Image classification data set "data" (rewood-fr/identification_bois on GitHub). Class labels (8): aggloméré, aulne, cèdre, Douglas fir, ipe wood, noyer, palette, teck.

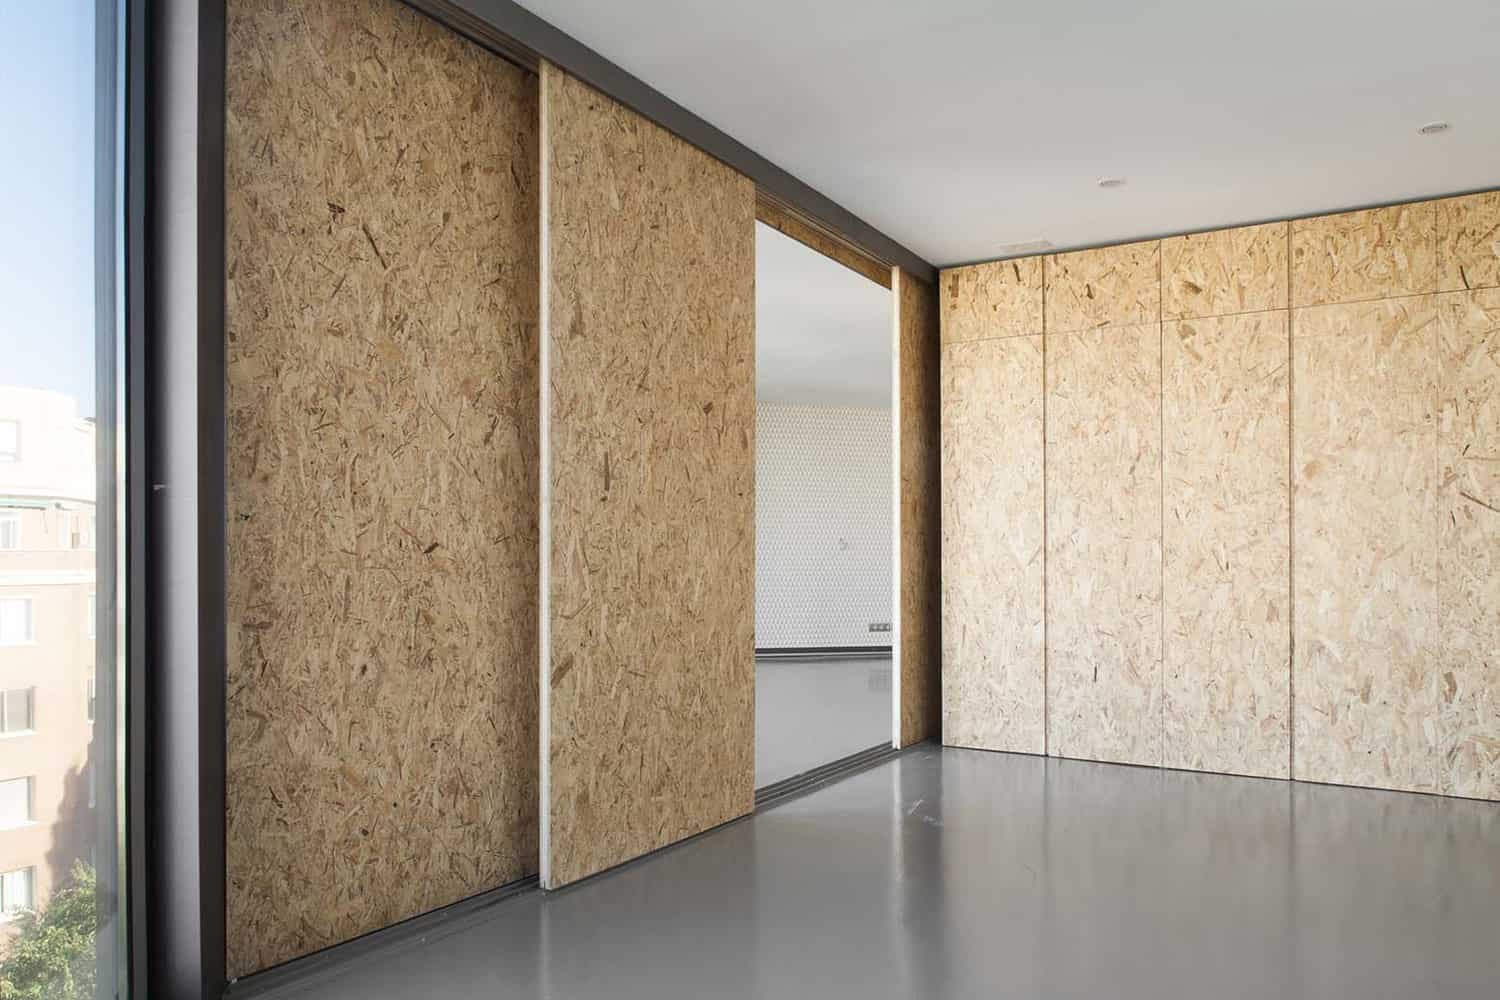
Label: aggloméré

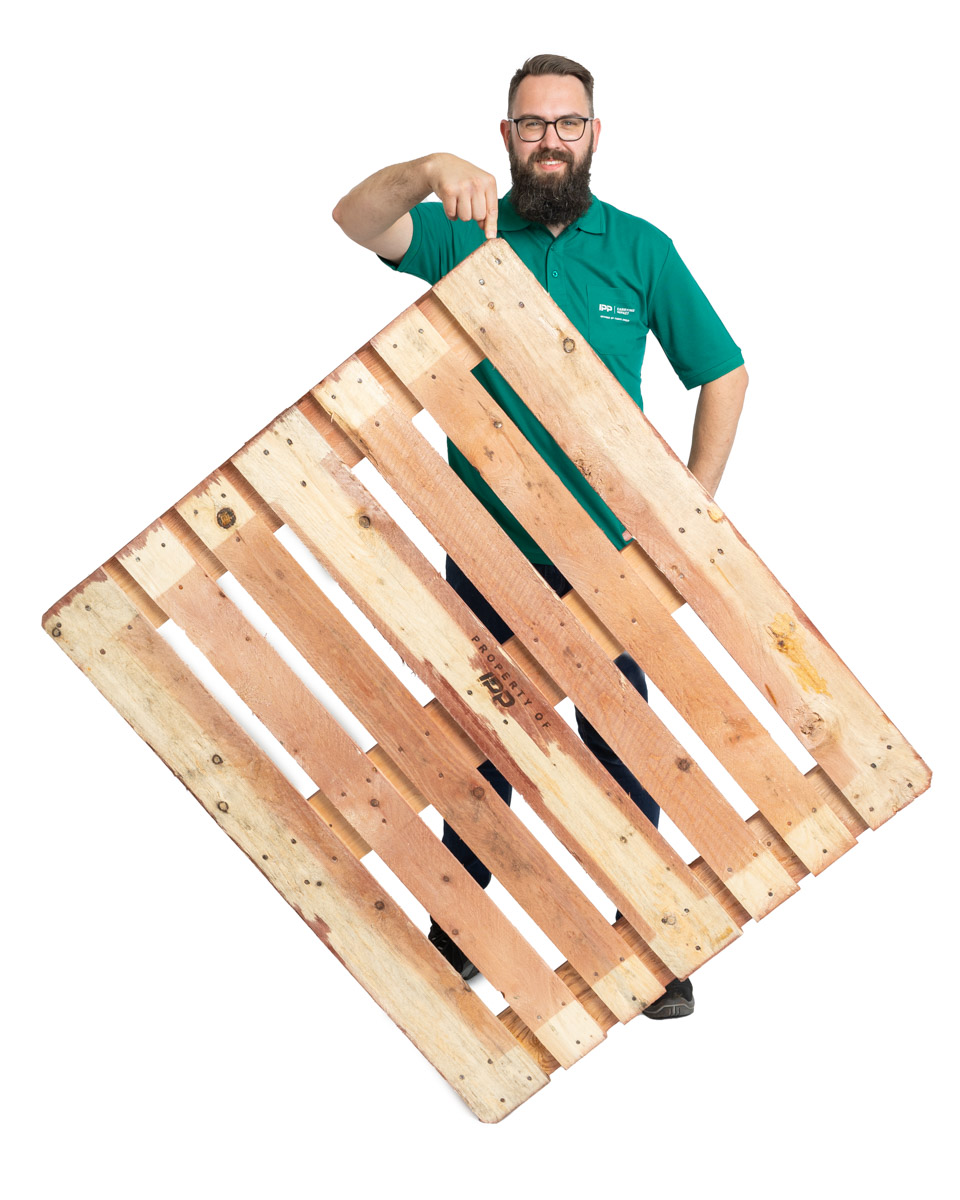
Label: palette

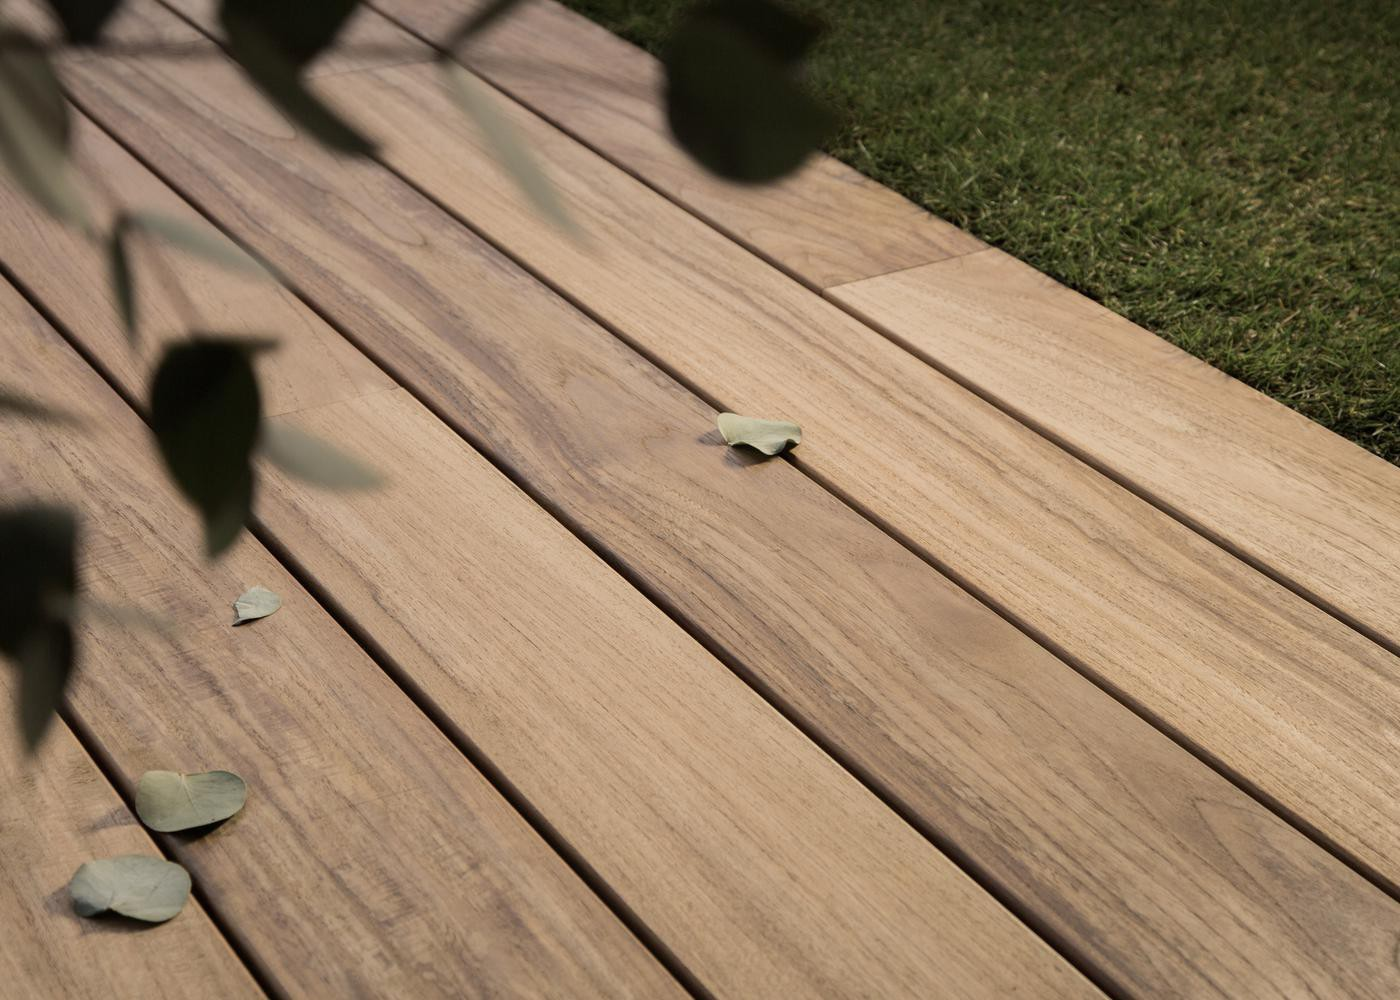
Label: teck

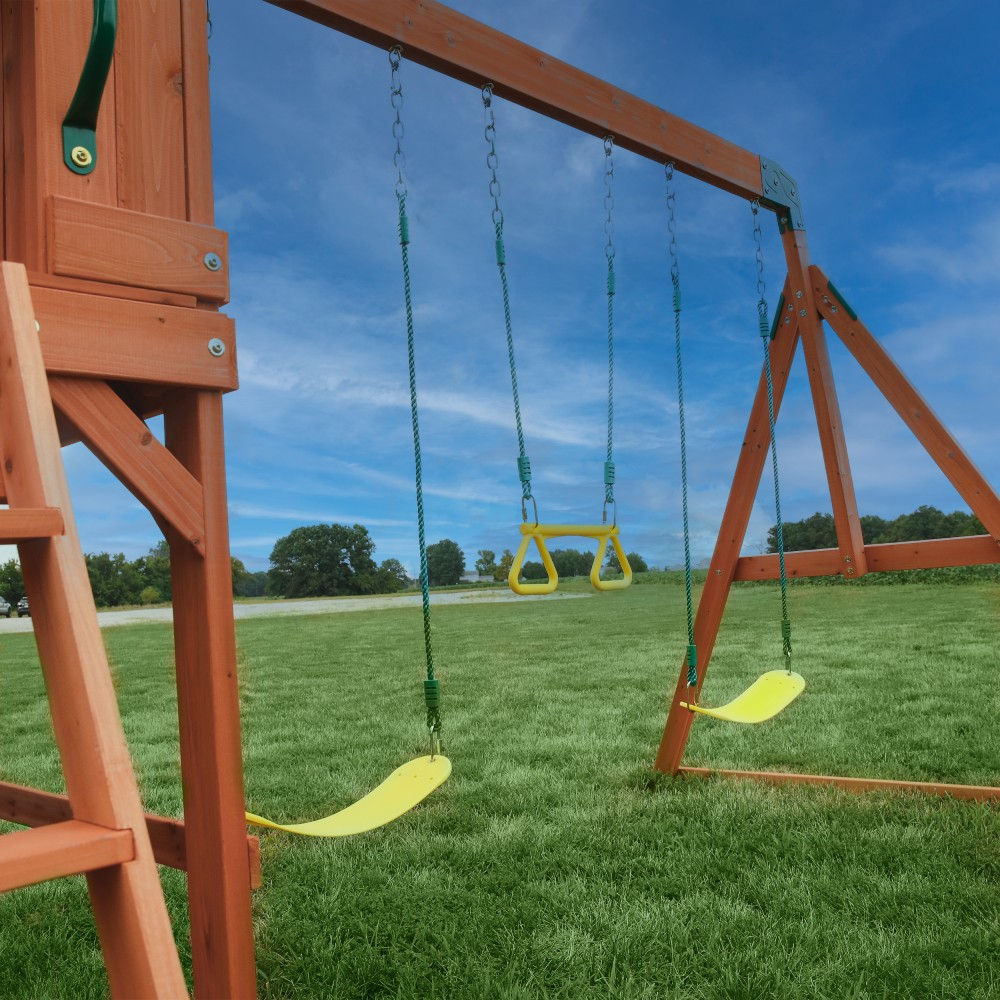
Label: cèdre

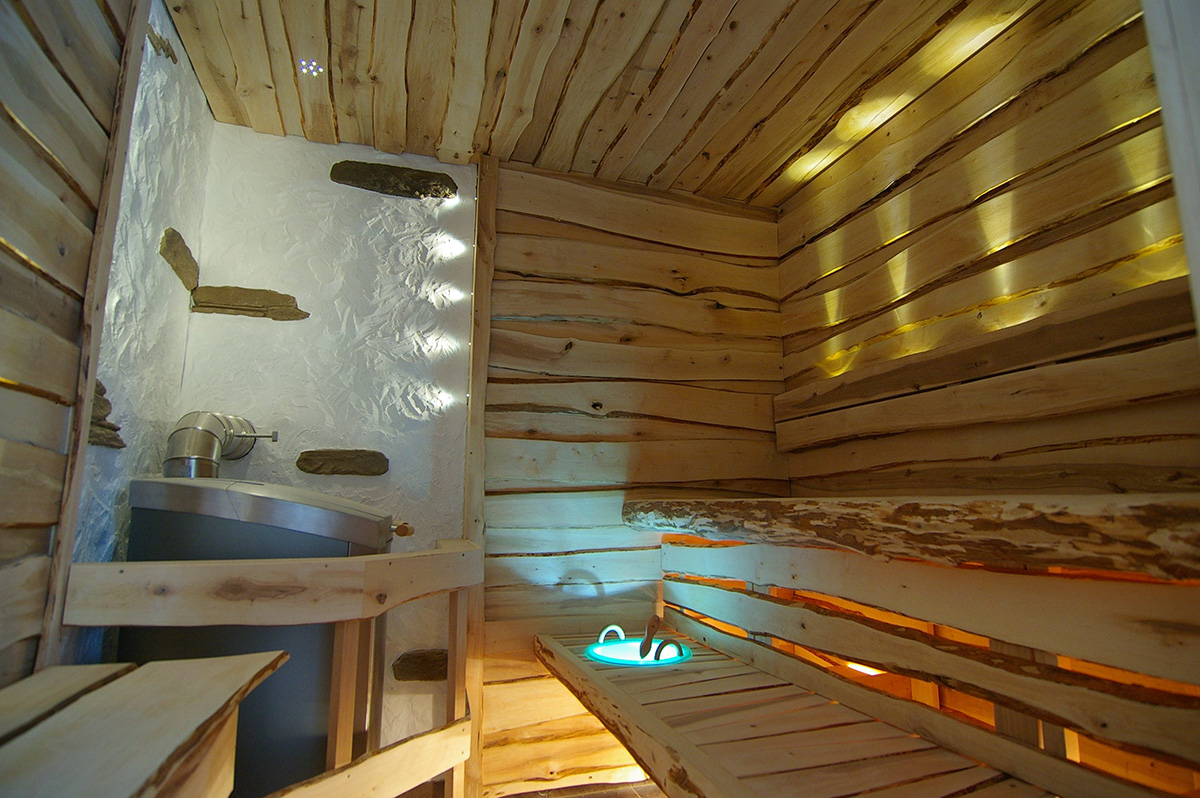
Label: aulne

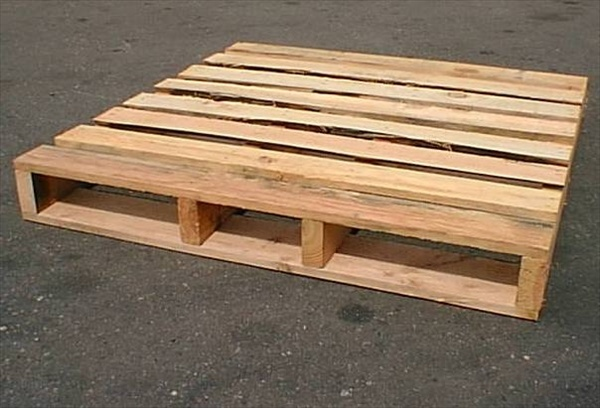
Label: palette
